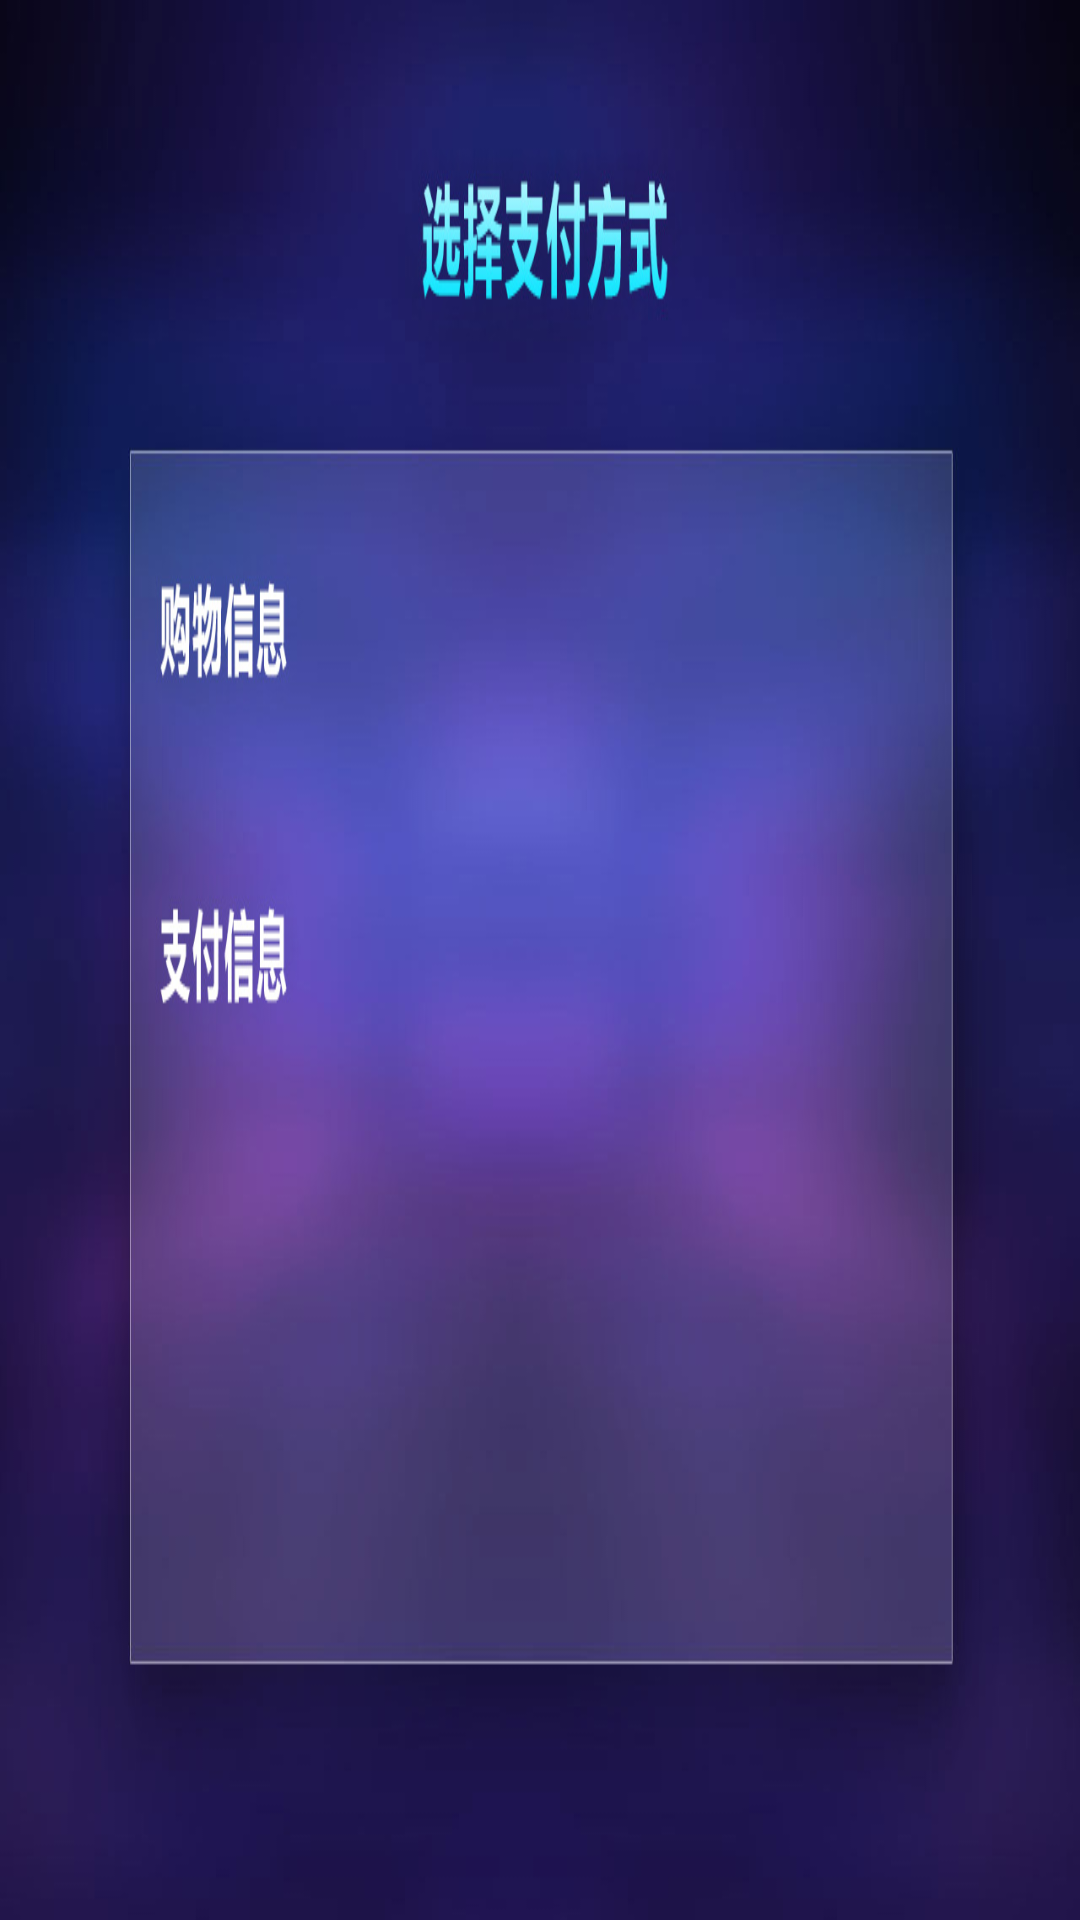

This screen was rendered from an Android layout file. Write that file and the resources it references.
<!-- AndroidManifest.xml: application theme AppTheme -->
<!-- res/layout/sdk_activtiy_pay.xml -->
<?xml version="1.0" encoding="utf-8"?>
<LinearLayout xmlns:android="http://schemas.android.com/apk/res/android"
    android:layout_width="match_parent"
    android:layout_height="match_parent"
    android:background="@drawable/ic_payment_method"
    android:orientation="vertical" >

    <LinearLayout 
        android:layout_width="match_parent"
        android:layout_height="wrap_content"
        android:layout_marginTop="215dp"
        android:layout_marginLeft="400dp"
        android:orientation="horizontal">
        <TextView 
            android:id="@+id/productNames"
            android:layout_width="wrap_content"
            android:layout_height="wrap_content"
            android:layout_gravity="center"
            android:textColor="#47B7E4"
            android:textSize="30sp"
           />
        <TextView 
            android:id="@+id/payMoney"
            android:layout_width="wrap_content"
            android:layout_height="wrap_content"
            android:layout_marginLeft="100dp"
            android:layout_gravity="center"
            android:textColor="#47B7E4"
            android:textSize="30sp"
           />
    </LinearLayout>
    
    <LinearLayout 
        android:layout_width="match_parent"
        android:layout_height="wrap_content"
        android:layout_marginTop="90dp"
        android:layout_marginLeft="400dp"
        android:orientation="horizontal">
      
        <HorizontalScrollView
                android:layout_width="match_parent"
                android:layout_height="wrap_content"
                android:layout_gravity="center_vertical"
                android:scrollbars="none" >
               <LinearLayout
                    android:id="@+id/ordersLayout"
                    android:layout_width="wrap_content"
                    android:layout_height="wrap_content"
                    android:orientation="horizontal"
                    android:gravity="center" >
                </LinearLayout>
         </HorizontalScrollView>
    </LinearLayout>
    
</LinearLayout>
<!-- resources referenced by this layout -->
<resources>
  <!-- drawable ic_payment_method: jpg bitmap (drawable-xhdpi, 63752 bytes) -->
  <style name="AppTheme" parent="AppBaseTheme">
          
      </style>
  <style name="AppBaseTheme" parent="android:Theme.Light">
          
      </style>
</resources>
